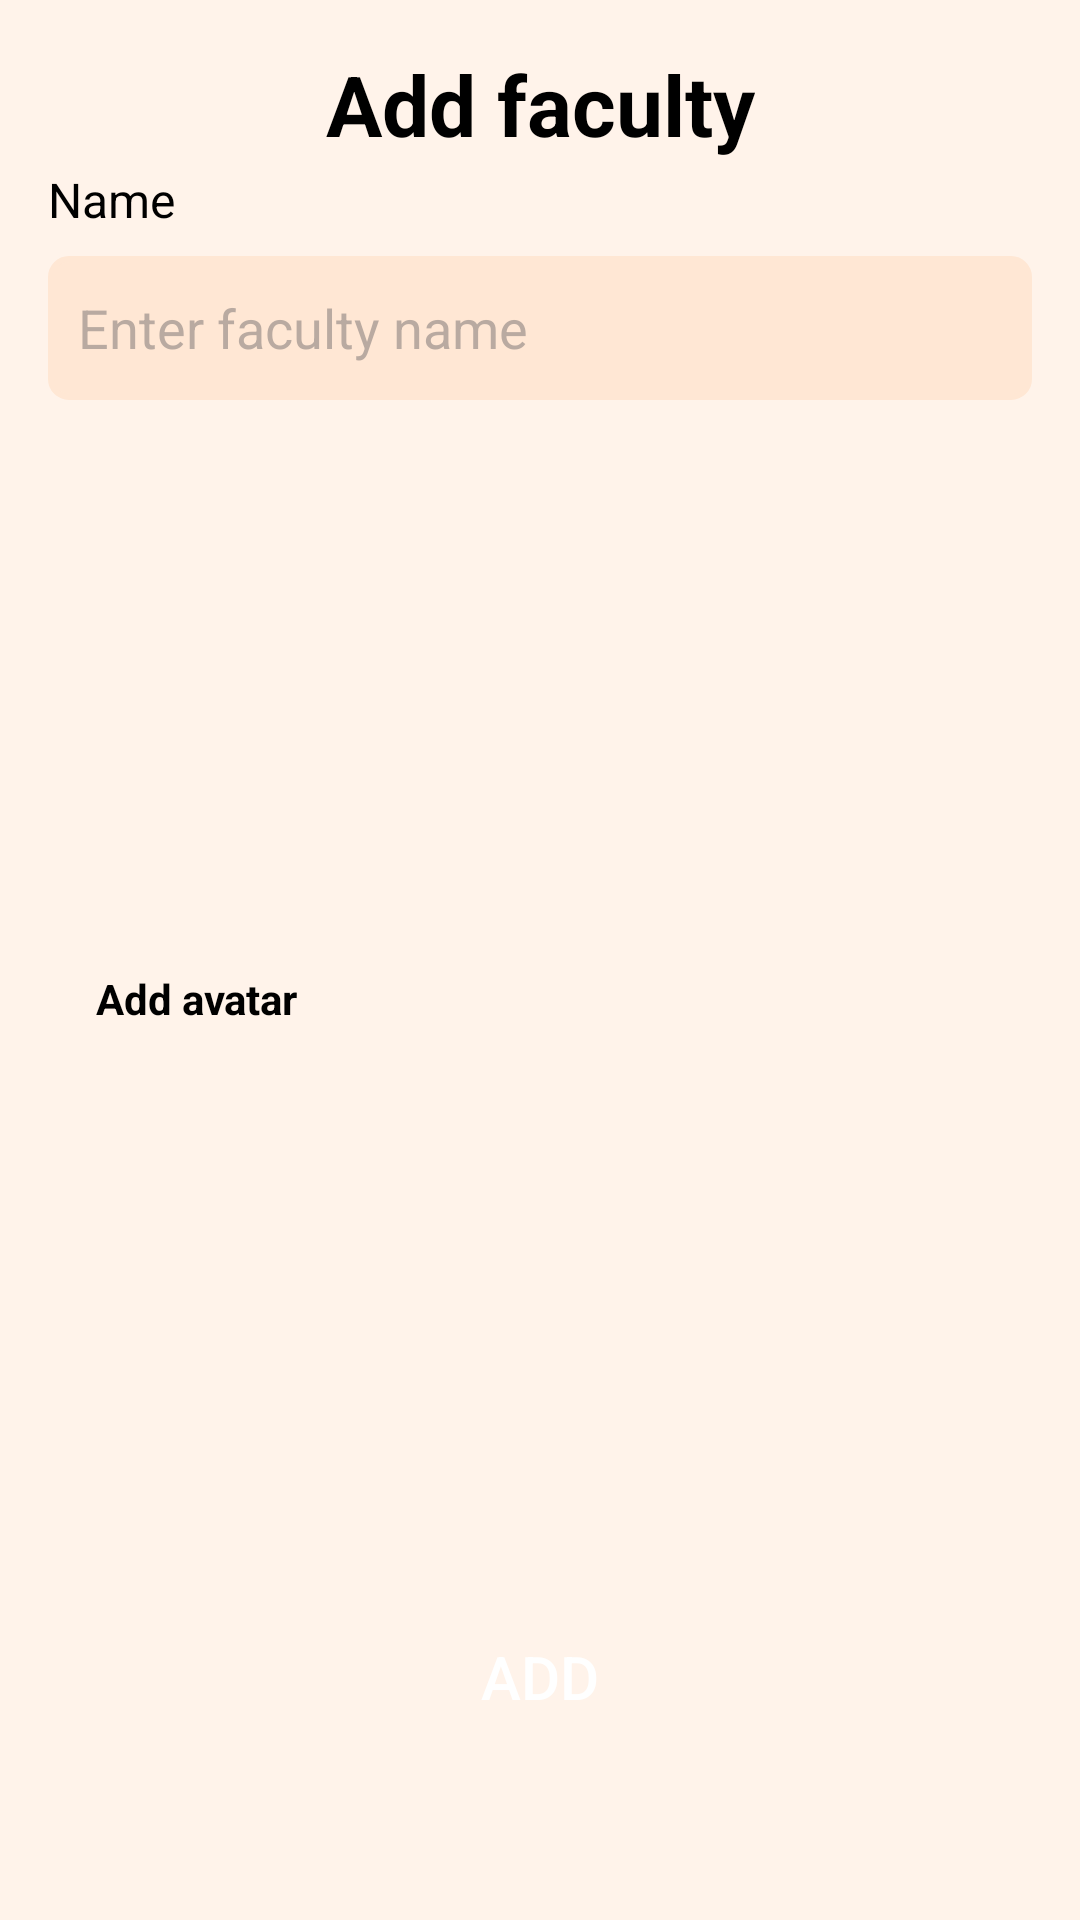

The Android layout XML behind this screen, and the referenced resources:
<!-- AndroidManifest.xml: application theme Theme.Database -->
<!-- res/layout/add_faculty_dialog.xml -->
<?xml version="1.0" encoding="utf-8"?>
<androidx.constraintlayout.widget.ConstraintLayout xmlns:android="http://schemas.android.com/apk/res/android"
    xmlns:app="http://schemas.android.com/apk/res-auto"
    android:layout_width="match_parent"
    android:layout_height="wrap_content"
    android:background="@color/assetsColor"
    app:layout_constraintCircleRadius="16dp">

    <TextView
        android:id="@+id/textEditFaculty"
        android:layout_width="wrap_content"
        android:layout_height="wrap_content"
        android:layout_marginTop="16dp"
        android:text="Add faculty"
        android:textColor="@color/black"
        android:textSize="28sp"
        android:textStyle="bold|normal"
        app:layout_constraintEnd_toEndOf="parent"
        app:layout_constraintStart_toStartOf="parent"
        app:layout_constraintTop_toTopOf="parent" />

    <TextView
        android:id="@+id/textName"
        android:layout_width="wrap_content"
        android:layout_height="wrap_content"
        android:layout_marginBottom="8dp"
        android:text="@string/name"
        android:textColor="@color/black"
        android:textSize="16sp"
        app:layout_constraintBottom_toTopOf="@id/editFacultyName"
        app:layout_constraintStart_toStartOf="@id/editFacultyName" />

    <com.google.android.material.textfield.TextInputEditText
        android:id="@+id/editFacultyName"
        style="@style/DefaultEditText"
        android:layout_width="0dp"
        android:layout_marginHorizontal="16dp"
        android:layout_marginTop="32dp"
        android:background="@drawable/bg_edit_text_click"
        android:hint="@string/enter_faculty_name"
        android:inputType="text"
        android:maxLength="20"
        android:padding="10dp"
        android:textColor="#000"
        android:textColorHint="#80736D6D"
        android:textSize="18sp"
        app:layout_constraintEnd_toEndOf="parent"
        app:layout_constraintStart_toStartOf="parent"
        app:layout_constraintTop_toBottomOf="@+id/textEditFaculty" />

    <TextView
        android:id="@+id/editFacultyAvatarButton"
        android:layout_width="wrap_content"
        android:layout_height="wrap_content"
        android:layout_marginStart="16dp"
        android:clickable="false"
        android:drawablePadding="16dp"
        android:focusable="false"
        android:padding="16dp"
        android:text="@string/add_avatar"
        android:textColor="@color/black"
        android:textSize="14sp"
        android:textStyle="bold"
        app:drawableStartCompat="@drawable/ic_image"
        app:layout_constraintBottom_toTopOf="@id/btUpdateFaculty"
        app:layout_constraintStart_toStartOf="parent"
        app:layout_constraintTop_toBottomOf="@id/editFacultyName" />

    <Button
        android:id="@+id/btUpdateFaculty"
        android:layout_width="match_parent"
        android:layout_height="54dp"
        android:layout_marginHorizontal="32dp"
        android:layout_marginTop="44dp"
        android:layout_marginBottom="54dp"
        android:background="@drawable/bg_click_button"
        android:text="Add"
        android:textColor="@color/white"
        android:textSize="20sp"
        app:layout_constraintBottom_toBottomOf="parent"
        app:layout_constraintTop_toBottomOf="@+id/addAvatarButton" />

</androidx.constraintlayout.widget.ConstraintLayout>
<!-- resources referenced by this layout -->
<resources>
  <color name="assetsColor">#FFF3EA</color>
  <color name="black">#FF000000</color>
  <color name="white">#FFFFFFFF</color>
  <!-- drawable bg_edit_text_click (drawable) -->
  <?xml version="1.0" encoding="utf-8"?>
  <selector xmlns:android="http://schemas.android.com/apk/res/android">
      <item android:state_window_focused="true"
          android:state_focused="true">
          <shape>
              <solid android:color="@color/assetsColorDark" />
              <corners android:radius="6dp" />
              <stroke android:width="1dp" android:color="@color/edit_textBorderColor" />
          </shape>
      </item>
      <item>
          <shape>
              <solid android:color="@color/assetsColorDark" />
              <corners android:radius="6dp" />
              <stroke android:width="2dp" android:color="@color/assetsColorDark" />
          </shape>
      </item>
  </selector>
  <string name="add_avatar">Add avatar</string>
  <string name="enter_faculty_name">Enter faculty name</string>
  <string name="name">Name</string>
  <style name="DefaultEditText">
          <item name="android:layout_width">match_parent</item>
          <item name="android:layout_height">48dp</item>
          <item name="android:inputType">text</item>
          <item name="android:background">@color/white</item>
          <item name="android:layout_marginTop">8dp</item>
          <item name="android:textSize">18sp</item>
          <item name="android:maxLength">20</item>
          <item name="android:maxLines">1</item>
      </style>
  <style name="Theme.Database" parent="Theme.MaterialComponents.DayNight.NoActionBar.Bridge">
          
          <item name="colorOnPrimary">@color/black</item>
          
          <item name="colorSecondary">@color/teal_200</item>
          <item name="colorSecondaryVariant">@color/teal_700</item>
          <item name="colorOnSecondary">@color/black</item>
          
          <item name="android:statusBarColor" tools:targetApi="l">?attr/colorPrimaryVariant</item>
          
      </style>
  <color name="assetsColorDark">#FFE7D4</color>
  <color name="edit_textBorderColor">#FFB67E</color>
  <color name="teal_200">#FF03DAC5</color>
  <color name="teal_700">#FF018786</color>
</resources>
